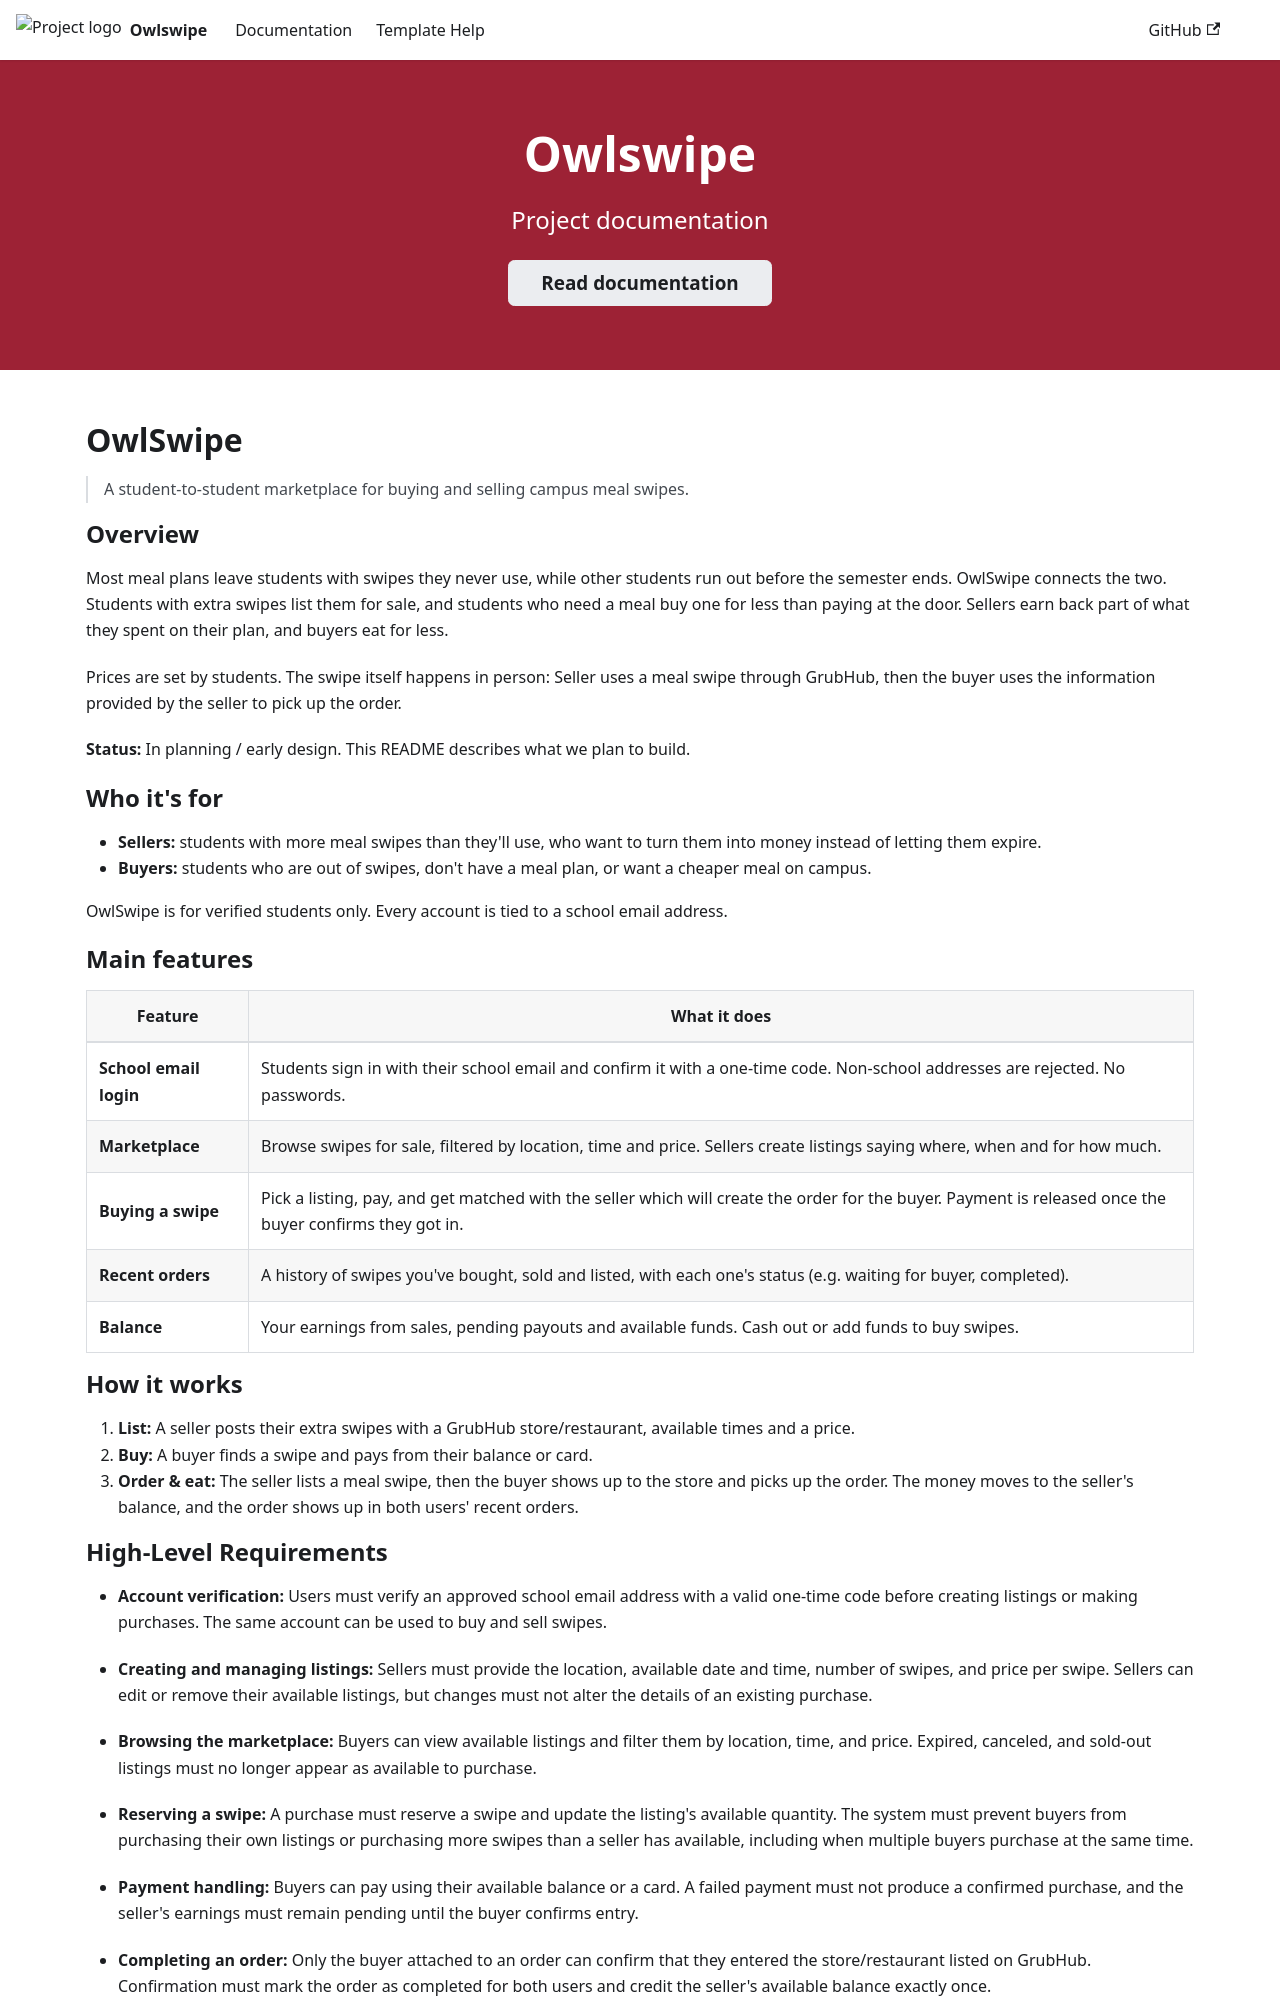

repository: cis3296-F26-Applebaum-Nguyen/owlswipe · page: index.html · generator: docusaurus

# OwlSwipe

> A student-to-student marketplace for buying and selling campus meal swipes.

## Overview

Most meal plans leave students with swipes they never use, while other students run out before the semester ends. OwlSwipe connects the two. Students with extra swipes list them for sale, and students who need a meal buy one for less than paying at the door. Sellers earn back part of what they spent on their plan, and buyers eat for less.

Prices are set by students. The swipe itself happens in person: Seller uses a meal swipe through GrubHub, then the buyer uses the information provided by the seller to pick up the order.

**Status:** In planning / early design. This README describes what we plan to build.

## Who it's for

- **Sellers:** students with more meal swipes than they'll use, who want to turn them into money instead of letting them expire.
- **Buyers:** students who are out of swipes, don't have a meal plan, or want a cheaper meal on campus.

OwlSwipe is for verified students only. Every account is tied to a school email address.

## Main features

| Feature | What it does |
|---|---|
| **School email login** | Students sign in with their school email and confirm it with a one-time code. Non-school addresses are rejected. No passwords. |
| **Marketplace** | Browse swipes for sale, filtered by location, time and price. Sellers create listings saying where, when and for how much. |
| **Buying a swipe** | Pick a listing, pay, and get matched with the seller which will create the order for the buyer. Payment is released once the buyer confirms they got in. |
| **Recent orders** | A history of swipes you've bought, sold and listed, with each one's status (e.g. waiting for buyer, completed). |
| **Balance** | Your earnings from sales, pending payouts and available funds. Cash out or add funds to buy swipes. |

## How it works

1. **List:** A seller posts their extra swipes with a GrubHub store/restaurant, available times and a price.
2. **Buy:** A buyer finds a swipe and pays from their balance or card.
3. **Order & eat:** The seller lists a meal swipe, then the buyer shows up to the store and picks up the order. The money moves to the seller's balance, and the order shows up in both users' recent orders.
